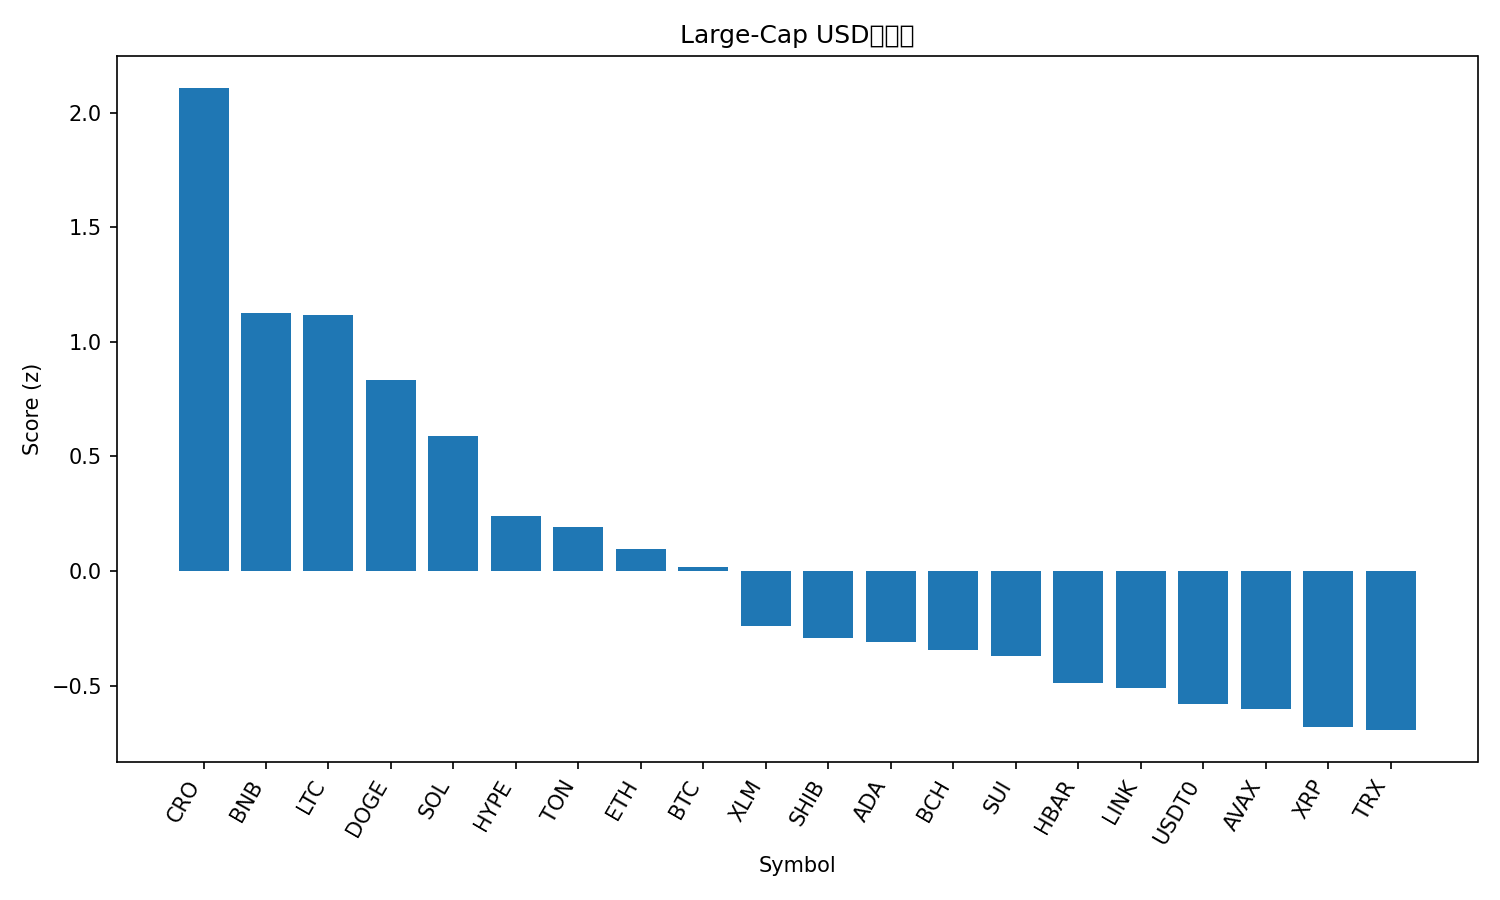

The file beside this chart, header and first rows:
rank, name, symbol, price, pct_1h, pct_24h, pct_7d, pct_1h_vs_btc, pct_24h_vs_btc, pct_7d_vs_btc, market_cap_rank, market_cap, volume_usd, score
1, Cronos, CRO, 0.2217, 0.5828, 9.894, 21.64, 0.8403, 7.197, 11.92, 30, 7704749585, 141075606, 2.107
2, BNB, BNB, 1082, 0.5036, 5.875, 11.64, 0.7611, 3.178, 1.921, 5, 150617434036, 2399502463, 1.125
3, Litecoin, LTC, 119.8, 0.09873, 7.06, 16.51, 0.3562, 4.363, 6.786, 26, 9150604216, 1529088456, 1.119
4, Dogecoin, DOGE, 0.2601, 0.07036, 5.594, 14.85, 0.3278, 2.897, 5.129, 8, 39322730745, 3125603101, 0.8324
5, Solana, SOL, 232.1, -0.3054, 5.667, 16.39, -0.04792, 2.97, 6.664, 6, 126129149508, 9550568133, 0.5876
6, Hyperliquid, HYPE, 50.37, -1.098, 7.828, 17.31, -0.8402, 5.131, 7.582, 17, 13631397957, 692442016, 0.2402
7, Toncoin, TON, 2.85, 0.2107, 2.705, 5.011, 0.4682, 0.007693, -4.713, 33, 7176524818, 155472457, 0.1934
8, Ethereum, ETH, 4486, -0.4943, 3.624, 14.07, -0.2368, 0.927, 4.342, 2, 541526804442, 44769940838, 0.09401
9, Bitcoin, BTC, 120522, -0.2575, 2.697, 9.724, 0.0, 0.0, 0.0, 1, 2401711884713, 71934862204, 0.01658
10, Stellar, XLM, 0.4097, -0.936, 4.03, 15, -0.6785, 1.333, 5.276, 18, 13106396104, 426830777, -0.2395
11, Shiba Inu, SHIB, 1.264e-05, -0.4221, 2.598, 6.822, -0.1646, -0.09951, -2.902, 32, 7448391231, 201498987, -0.2943
12, Cardano, ADA, 0.8701, -0.7497, 3.097, 12.26, -0.4922, 0.3996, 2.536, 11, 31790775337, 1303676952, -0.3085
13, Bitcoin Cash, BCH, 590.7, -0.2077, 0.6381, 8.081, 0.04974, -2.059, -1.643, 23, 11774680365, 385077188, -0.3441
14, Sui, SUI, 3.59, -0.75, 2.455, 13.04, -0.4925, -0.242, 3.312, 20, 13022349644, 1369317172, -0.3717
15, Hedera, HBAR, 0.2284, -0.7073, 2.553, 8.311, -0.4498, -0.1436, -1.412, 25, 9679466903, 240788259, -0.4897
16, Chainlink, LINK, 22.82, -0.7063, 1.607, 11.47, -0.4489, -1.09, 1.743, 14, 15476728080, 987317182, -0.5101
17, USDT0, USDT0, 1.0, -0.04352, -0.02046, 0.01481, 0.214, -2.717, -9.709, 34, 6961069299, 644723552, -0.5815
18, Avalanche, AVAX, 30.91, -0.4016, 1.038, 3.716, -0.1441, -1.659, -6.008, 19, 13054513202, 1517452044, -0.6042
19, XRP, XRP, 3.06, -1.217, 3.957, 9.297, -0.9591, 1.26, -0.4265, 3, 183377072931, 6635265763, -0.6797
20, TRON, TRX, 0.3426, -0.3372, 0.3238, 2.5, -0.07972, -2.373, -7.224, 10, 32429810282, 657413445, -0.6943
21, Figure Heloc, FIGR_HELOC, 1.008, -0.4379, -2.629, 0.7084, -0.1804, -5.326, -9.015, 21, 12918447258, 48817111, -1.26
